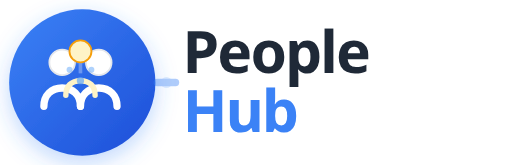
t = 0.00 s
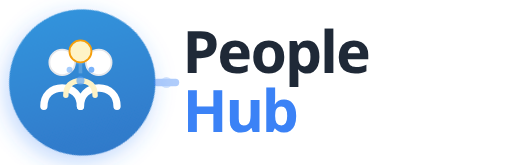
t = 1.67 s
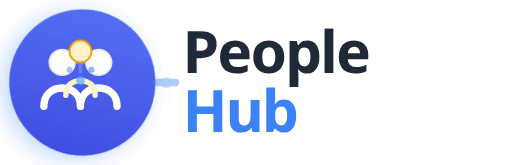
t = 3.33 s
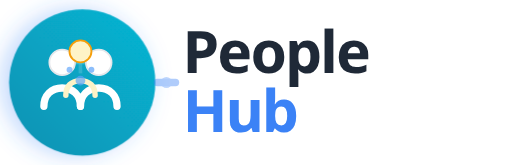
t = 5.00 s
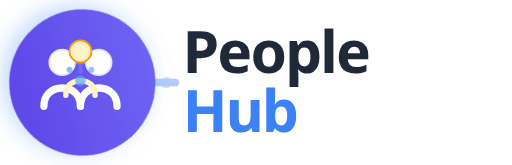
t = 6.67 s
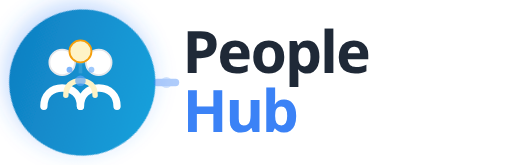
t = 8.33 s

The animated SVG that drew these frames (rendered in a browser with its animation timeline set to each time). Animation: 11 SMIL elements (animate=10,animateTransform=1); frames cover the first 8.33 s, repeats indefinitely.

<svg width="140" height="45" viewBox="0 0 140 45" fill="none" xmlns="http://www.w3.org/2000/svg">
  <!-- Background with animated gradient -->
  <defs>
    <linearGradient id="animatedGradient" x1="0%" y1="0%" x2="100%" y2="100%">
      <stop offset="0%" style="stop-color:#3b82f6;stop-opacity:1">
        <animate attributeName="stop-color" values="#3b82f6;#8b5cf6;#06b6d4;#3b82f6" dur="3s" repeatCount="indefinite"/>
      </stop>
      <stop offset="100%" style="stop-color:#1d4ed8;stop-opacity:1">
        <animate attributeName="stop-color" values="#1d4ed8;#7c3aed;#0891b2;#1d4ed8" dur="3s" repeatCount="indefinite"/>
      </stop>
    </linearGradient>
    <filter id="glowShadow" x="-50%" y="-50%" width="200%" height="200%">
      <feDropShadow dx="0" dy="2" stdDeviation="3" flood-color="#3b82f650"/>
    </filter>
  </defs>
  
  <!-- Main logo circle with animated gradient -->
  <circle cx="22.5" cy="22.5" r="20" fill="url(#animatedGradient)" filter="url(#glowShadow)">
    <animateTransform attributeName="transform" type="rotate" values="0 22.5 22.5;360 22.5 22.5" dur="20s" repeatCount="indefinite"/>
  </circle>
  
  <!-- People network design with subtle animations -->
  <g transform="translate(7, 7)">
    <!-- Connection lines with pulse effect -->
    <g opacity="0.3" stroke="#ffffff" stroke-width="1">
      <line x1="10" y1="10" x2="20" y2="10">
        <animate attributeName="opacity" values="0.3;0.7;0.3" dur="2s" repeatCount="indefinite"/>
      </line>
      <line x1="15" y1="7" x2="15" y2="13">
        <animate attributeName="opacity" values="0.3;0.7;0.3" dur="2s" begin="0.5s" repeatCount="indefinite"/>
      </line>
      <line x1="8" y1="12" x2="12" y2="8">
        <animate attributeName="opacity" values="0.3;0.7;0.3" dur="2s" begin="1s" repeatCount="indefinite"/>
      </line>
      <line x1="18" y1="8" x2="22" y2="12">
        <animate attributeName="opacity" values="0.3;0.7;0.3" dur="2s" begin="1.5s" repeatCount="indefinite"/>
      </line>
    </g>
    
    <!-- Main people figures -->
    <circle cx="10" cy="10" r="3.5" fill="#ffffff" stroke="#e5e7eb" stroke-width="0.5"/>
    <path d="M5 22c0-3 2-5 5-5s5 2 5 5" stroke="#ffffff" stroke-width="2" fill="none" stroke-linecap="round"/>
    
    <circle cx="20" cy="10" r="3.5" fill="#ffffff" stroke="#e5e7eb" stroke-width="0.5"/>
    <path d="M15 22c0-3 2-5 5-5s5 2 5 5" stroke="#ffffff" stroke-width="2" fill="none" stroke-linecap="round"/>
    
    <circle cx="15" cy="7" r="3" fill="#fef3c7" stroke="#f59e0b" stroke-width="0.5"/>
    <path d="M11 19c0-2.5 1.5-4 4-4s4 1.5 4 4" stroke="#fef3c7" stroke-width="1.5" fill="none" stroke-linecap="round"/>
    
    <!-- Animated connection dots -->
    <circle cx="15" cy="15" r="1" fill="#60a5fa" opacity="0.7">
      <animate attributeName="r" values="1;1.5;1" dur="1.5s" repeatCount="indefinite"/>
    </circle>
    <circle cx="12" cy="12" r="0.8" fill="#60a5fa" opacity="0.5">
      <animate attributeName="opacity" values="0.5;0.9;0.5" dur="1.8s" repeatCount="indefinite"/>
    </circle>
    <circle cx="18" cy="12" r="0.8" fill="#60a5fa" opacity="0.5">
      <animate attributeName="opacity" values="0.5;0.9;0.5" dur="1.8s" begin="0.9s" repeatCount="indefinite"/>
    </circle>
  </g>
  
  <!-- Text "PeopleHub" -->
  <g font-family="system-ui, -apple-system, sans-serif">
    <text x="50" y="20" font-size="16" font-weight="700" fill="#1f2937" letter-spacing="-0.5px">People</text>
    <text x="50" y="36" font-size="16" font-weight="700" fill="#3b82f6" letter-spacing="-0.5px">Hub</text>
  </g>
  
  <!-- Connecting element -->
  <g opacity="0.4">
    <line x1="43" y1="22.5" x2="48" y2="22.5" stroke="#3b82f6" stroke-width="2" stroke-linecap="round"/>
    <circle cx="45.5" cy="22.5" r="1.5" fill="#3b82f6">
      <animate attributeName="opacity" values="0.4;0.8;0.4" dur="2s" repeatCount="indefinite"/>
    </circle>
  </g>
</svg>
